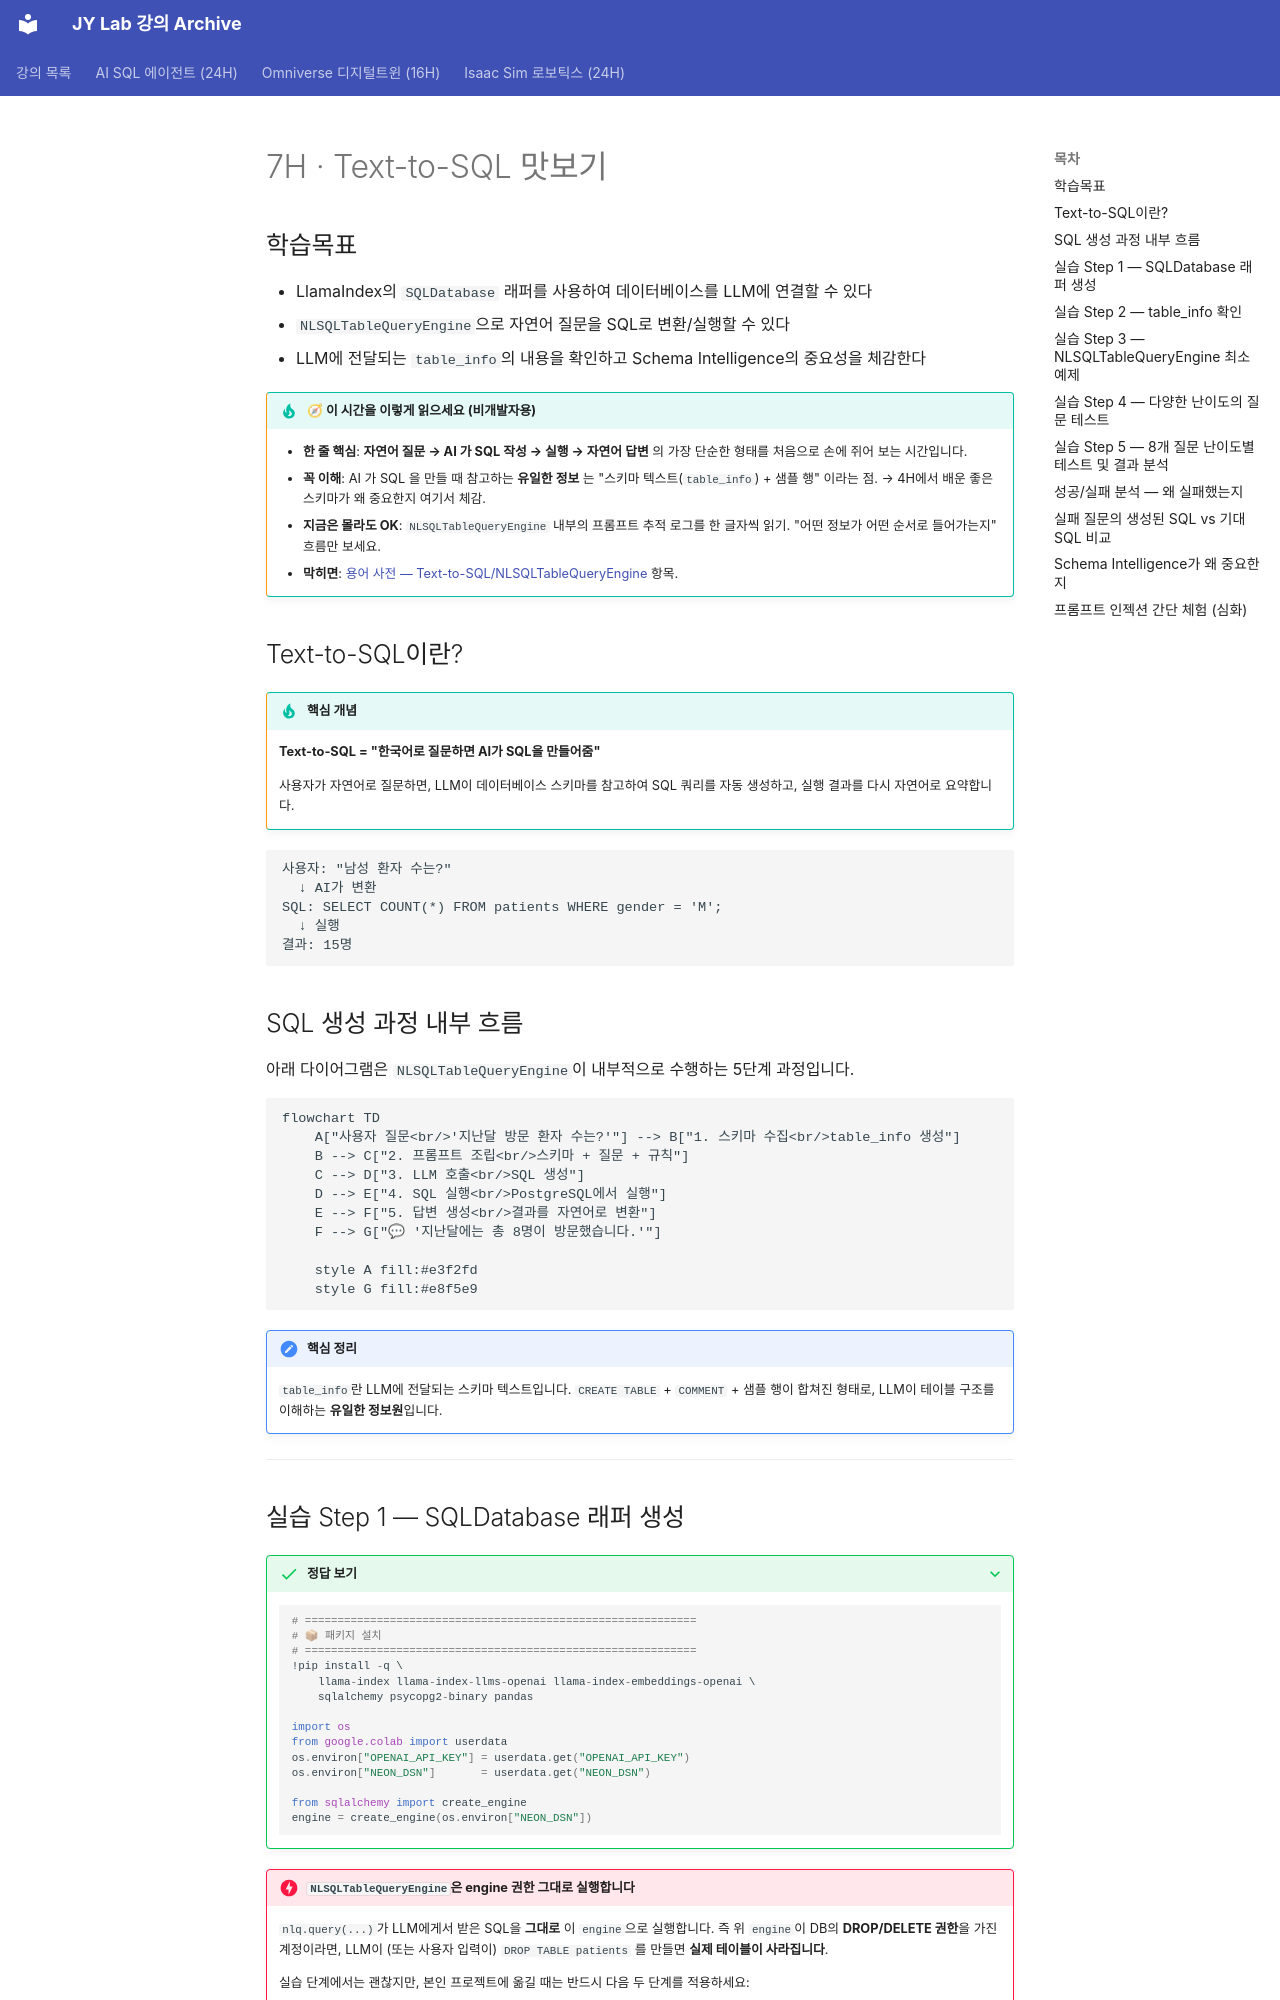

repository: siapapa/siapapa.github.io · page: day1/07-text-to-sql/index.html · generator: mkdocs

# 7H · Text-to-SQL 맛보기

## 학습목표

- LlamaIndex의 `SQLDatabase` 래퍼를 사용하여 데이터베이스를 LLM에 연결할 수 있다
- `NLSQLTableQueryEngine`으로 자연어 질문을 SQL로 변환/실행할 수 있다
- LLM에 전달되는 `table_info`의 내용을 확인하고 Schema Intelligence의 중요성을 체감한다

!!! tip "🧭 이 시간을 이렇게 읽으세요 (비개발자용)"
    - **한 줄 핵심**: **자연어 질문 → AI 가 SQL 작성 → 실행 → 자연어 답변** 의 가장 단순한 형태를 처음으로 손에 쥐어 보는 시간입니다.
    - **꼭 이해**: AI 가 SQL 을 만들 때 참고하는 **유일한 정보** 는 "스키마 텍스트(`table_info`) + 샘플 행" 이라는 점. → 4H에서 배운 좋은 스키마가 왜 중요한지 여기서 체감.
    - **지금은 몰라도 OK**: `NLSQLTableQueryEngine` 내부의 프롬프트 추적 로그를 한 글자씩 읽기. "어떤 정보가 어떤 순서로 들어가는지" 흐름만 보세요.
    - **막히면**: [용어 사전 — Text-to-SQL/NLSQLTableQueryEngine](../appendix/glossary.md#d-rag-llamaindex-chromadb) 항목.

<div class="colab-link" data-notebook="06_text_to_sql"></div>

## Text-to-SQL이란?

!!! tip "핵심 개념"
    **Text-to-SQL = "한국어로 질문하면 AI가 SQL을 만들어줌"**

    사용자가 자연어로 질문하면, LLM이 데이터베이스 스키마를 참고하여 SQL 쿼리를 자동 생성하고, 실행 결과를 다시 자연어로 요약합니다.

```
사용자: "남성 환자 수는?"
  ↓ AI가 변환
SQL: SELECT COUNT(*) FROM patients WHERE gender = 'M';
  ↓ 실행
결과: 15명
```

## SQL 생성 과정 내부 흐름

아래 다이어그램은 `NLSQLTableQueryEngine`이 내부적으로 수행하는 5단계 과정입니다.

```mermaid
flowchart TD
    A["사용자 질문<br/>'지난달 방문 환자 수는?'"] --> B["1. 스키마 수집<br/>table_info 생성"]
    B --> C["2. 프롬프트 조립<br/>스키마 + 질문 + 규칙"]
    C --> D["3. LLM 호출<br/>SQL 생성"]
    D --> E["4. SQL 실행<br/>PostgreSQL에서 실행"]
    E --> F["5. 답변 생성<br/>결과를 자연어로 변환"]
    F --> G["💬 '지난달에는 총 8명이 방문했습니다.'"]

    style A fill:#e3f2fd
    style G fill:#e8f5e9
```

!!! note "핵심 정리"
    `table_info`란 LLM에 전달되는 스키마 텍스트입니다. `CREATE TABLE` + `COMMENT` + 샘플 행이 합쳐진 형태로, LLM이 테이블 구조를 이해하는 **유일한 정보원**입니다.

---
